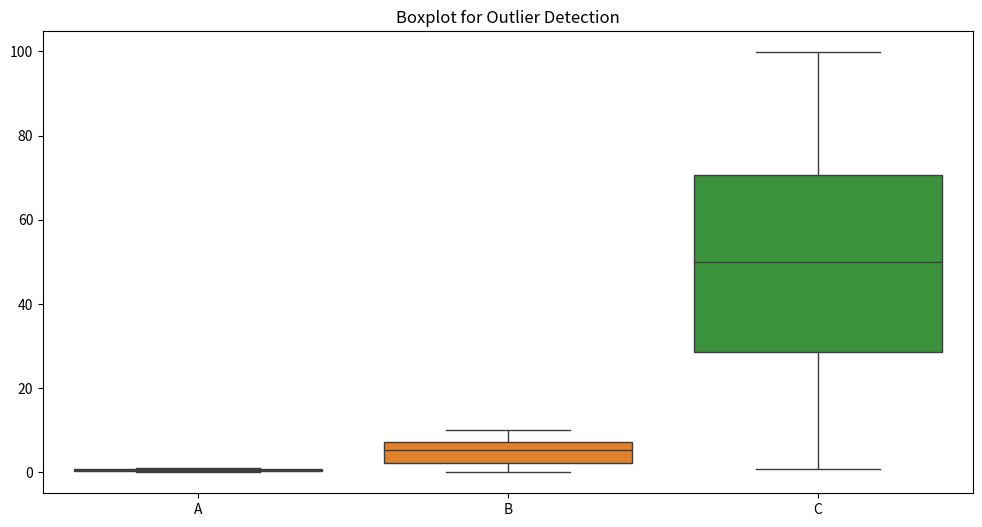
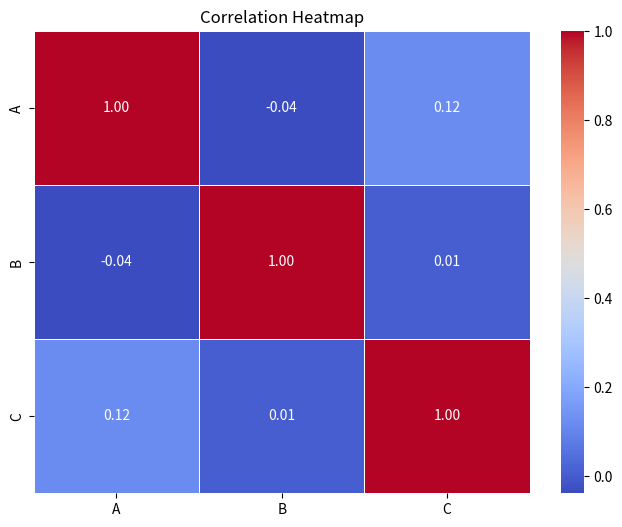

These charts were generated, in order, by the following Python code:
import numpy as np
import pandas as pd
import seaborn as sns
from matplotlib import pyplot as plt

def perform_eda(df):
    """
    Performs Exploratory Data Analysis (EDA) including descriptive statistics, outlier detection,
    and correlation analysis.
    
    Parameters:
    df (DataFrame): A DataFrame containing data for EDA.
    """
    # 1. Descriptive Statistics
    print("Descriptive Statistics:")
    print(df.describe())
    print("\n")

    # 2. Outlier Detection using Boxplot
    plt.figure(figsize=(12, 6))
    sns.boxplot(data=df)
    plt.title('Boxplot for Outlier Detection')
    plt.show()
    
    # 3. Correlation Analysis
    correlation_matrix = df.corr()
    print("Correlation Matrix:")
    print(correlation_matrix)
    print("\n")
    
    # Visualize Correlation Matrix using Heatmap
    plt.figure(figsize=(8, 6))
    sns.heatmap(correlation_matrix, annot=True, cmap='coolwarm', fmt='.2f', linewidths=0.5)
    plt.title('Correlation Heatmap')
    plt.show()

# Example data
df = pd.DataFrame({
    'A': np.random.rand(50),
    'B': np.random.rand(50) * 10,
    'C': np.random.rand(50) * 100
})

# Perform EDA on the dataset
perform_eda(df)
